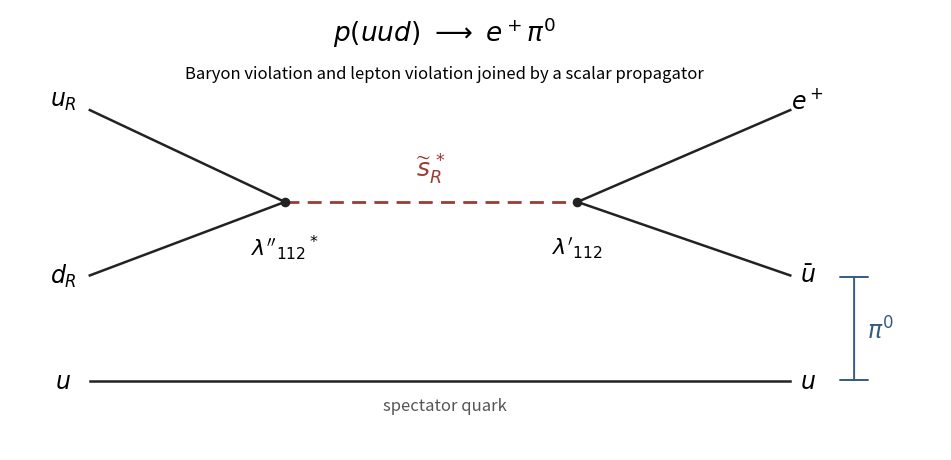

Here is the Python script that generated this plot: (Note: this script raises an exception after producing the figure.)
"""Draw squark-mediated proton decay; tested with Python 3.14.4.

Writes paper-40-proton-decay.png to the caller's working directory.
"""

import os
from pathlib import Path

os.environ.setdefault("MPLCONFIGDIR", "/tmp/paper-40-matplotlib")
import matplotlib

matplotlib.use("Agg")
import matplotlib.pyplot as plt

fig, ax = plt.subplots(figsize=(9.8, 4.9), dpi=110, facecolor="white")
ax.set_facecolor("white")
left, right = (3.1, 2.7), (6.4, 2.7)
for start, end in [((0.9, 3.7), left), ((0.9, 1.9), left),
                   (right, (8.8, 3.7)), (right, (8.8, 1.9)),
                   ((0.9, 0.75), (8.8, 0.75))]:
    ax.plot([start[0], end[0]], [start[1], end[1]], color="#222222", lw=1.8)
ax.plot([left[0], right[0]], [left[1], right[1]], color="#9b3b32",
        ls=(0, (5, 3)), lw=2.0)
ax.scatter([left[0], right[0]], [left[1], right[1]], s=35, c="#222222", zorder=3)
for x, y, label in [(0.6, 3.8, r"$u_R$"), (0.6, 1.9, r"$d_R$"),
                    (9.0, 3.8, r"$e^+$"), (9.0, 1.9, r"$\bar u$"),
                    (0.6, 0.75, r"$u$"), (9.0, 0.75, r"$u$")]:
    ax.text(x, y, label, fontsize=17, ha="center", va="center")
ax.text(4.75, 2.98, r"$\widetilde s_R^{\,*}$", fontsize=18, ha="center", color="#9b3b32")
ax.text(3.1, 2.13, r"$\lambda''_{112}{}^*$", fontsize=16, ha="center")
ax.text(6.4, 2.13, r"$\lambda'_{112}$", fontsize=16, ha="center")
ax.text(4.9, 0.43, "spectator quark", fontsize=12, ha="center", color="#555555")
ax.annotate("", xy=(9.52, 1.91), xytext=(9.52, 0.73),
            arrowprops={"arrowstyle": "|-|", "lw": 1.4, "color": "#355a84"})
ax.text(9.67, 1.31, r"$\pi^0$", fontsize=17, va="center", color="#355a84")
ax.text(4.9, 4.45, r"$p(uud)\ \longrightarrow\ e^+\pi^0$", fontsize=19, ha="center")
ax.text(4.9, 4.05, "Baryon violation and lepton violation joined by a scalar propagator",
        fontsize=12, ha="center")
ax.set_xlim(0, 10.5)
ax.set_ylim(0, 4.8)
ax.axis("off")
fig.subplots_adjust(left=0.025, right=0.975, bottom=0.05, top=0.95)
fig.savefig(Path(__file__).with_suffix(".png").name, facecolor="white", transparent=False)
plt.close(fig)
